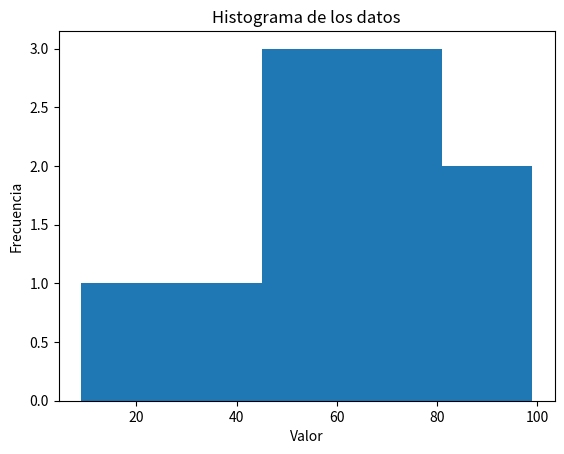
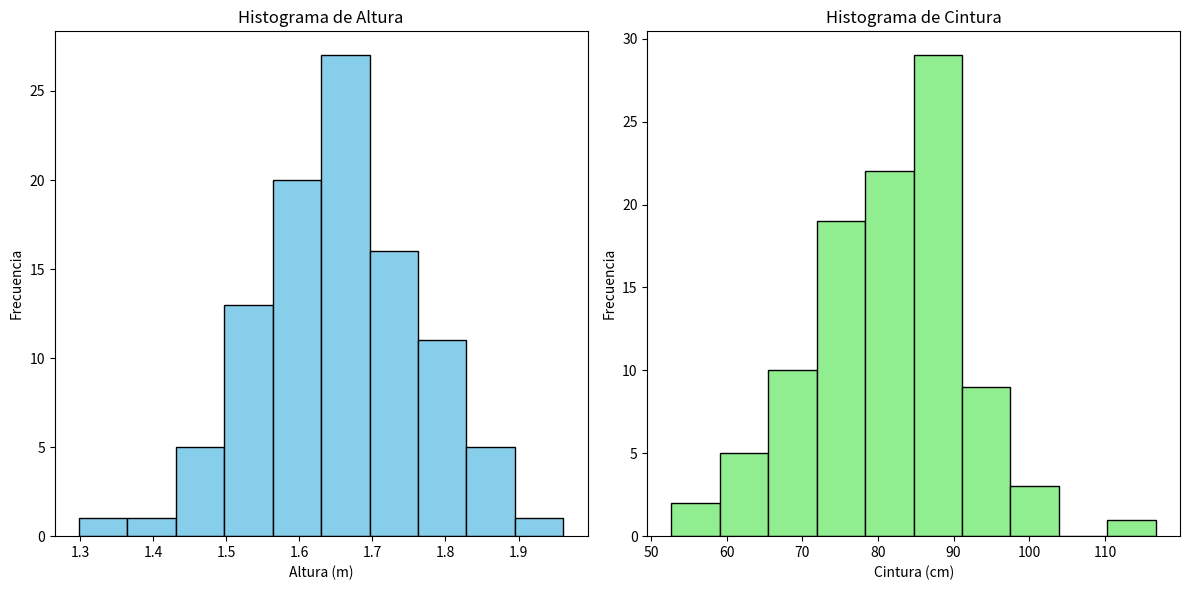

Generate these figures, in order, with matplotlib:
# -*- coding: utf-8 -*-
"""Estadística.ipynb

Automatically generated by Colab.

Original file is located at
    https://colab.research.google.com/<link-removed>
"""

import numpy as np
# [redacted]
# Datos de ejemplo
data = np.random.randint(0, 100, 10)  # 10 valores aleatorios entre 0 y 100
print(f"Datos: {np.sort(data)}")  # Ordenado para observar los percentiles

# Media
mean = np.mean(data)
print(f"Media: {mean}")

# Mediana
median = np.median(data)
print(f"Mediana: {median}")

# Desviación estándar
std_dev = np.std(data)
print(f"Desviación estándar: {std_dev}")

# Varianza
variance = np.var(data)
print(f"Varianza: {variance}")

# Máximo y mínimo
max_val = np.max(data)
min_val = np.min(data)
print(f"Máximo: {max_val}, Mínimo: {min_val}")

# Percentiles
percentile_25 = np.percentile(data, 25)
percentile_75 = np.percentile(data, 75)
print(f"Percentil 25: {percentile_25}, Percentil 75: {percentile_75}")

# Correlación (ejemplo con dos conjuntos de datos)
data2 = np.random.randint(0, 100, 10)
correlation = np.corrcoef(data, data2)
print(f"Correlación: \n{correlation}")

# Histograma (requiere matplotlib)
import matplotlib.pyplot as plt
plt.hist(data, bins=5)  # bins define el número de barras en el histograma
plt.xlabel("Valor")
plt.ylabel("Frecuencia")
plt.title("Histograma de los datos")
plt.show()

# Ahora ejemplos de estadística con array de numpy de dos dimensiones

# Datos de ejemplo en un array de dos dimensiones (matriz)
data_2d = np.array([[1, 2, 3],
                   [4, 5, 6],
                   [7, 8, 9]])

# Media de todos los elementos
mean_all = np.mean(data_2d)
print(f"Media de todos los elementos: {mean_all}")

# Media por columnas
mean_cols = np.mean(data_2d, axis=0)
print(f"Media por columnas: {mean_cols}")

# Media por filas
mean_rows = np.mean(data_2d, axis=1)
print(f"Media por filas: {mean_rows}")

# Desviación estándar por columnas
std_cols = np.std(data_2d, axis=0)
print(f"Desviación estándar por columnas: {std_cols}")

# Varianza por filas
var_rows = np.var(data_2d, axis=1)
print(f"Varianza por filas: {var_rows}")


# Máximo y mínimo por columnas
max_cols = np.max(data_2d, axis=0)
min_cols = np.min(data_2d, axis=0)
print(f"Máximo por columnas: {max_cols}, Mínimo por columnas: {min_cols}")

# Percentiles por filas (percentil 50 = mediana)
percentile_50_rows = np.percentile(data_2d, 50, axis=1)
print(f"Percentil 50 (mediana) por filas: {percentile_50_rows}")

# Correlacion entre columnas (primera y segunda columna)
correlation = np.corrcoef(data_2d[:, 0], data_2d[:, 1])
print(f"Correlación entre la primera y segunda columna: \n{correlation}")

# Array de numpy de 2 dimensiones donde la primera columna represente la altura
# de las personas en México y la segunda representa la medida de su cintura

import numpy as np

# Generar datos aleatorios para altura y cintura
altura = np.random.normal(loc=1.65, scale=0.1, size=100)  # Altura en metros (media 1.65, desviación estándar 0.1)
cintura = np.random.normal(loc=80, scale=10, size=100)  # Cintura en cm (media 80, desviación estándar 10)

# Crear el array de NumPy de dos dimensiones
datos_mexico = np.column_stack((altura, cintura))

# Estadísticas básicas para la altura
mean_altura = np.mean(altura)
std_altura = np.std(altura)
var_altura = np.var(altura)
max_altura = np.max(altura)
min_altura = np.min(altura)
percentile_25_altura = np.percentile(altura, 25)
percentile_50_altura = np.percentile(altura, 50)
percentile_75_altura = np.percentile(altura, 75)

# Estadísticas básicas para la cintura
mean_cintura = np.mean(cintura)
std_cintura = np.std(cintura)
var_cintura = np.var(cintura)
max_cintura = np.max(cintura)
min_cintura = np.min(cintura)
percentile_25_cintura = np.percentile(cintura, 25)
percentile_50_cintura = np.percentile(cintura, 50)
percentile_75_cintura = np.percentile(cintura, 75)

# Imprimir estadísticas para la altura
print("Estadísticas de Altura:")
print(f"Media: {mean_altura}")
print(f"Desviación estándar: {std_altura}")
print(f"Varianza: {var_altura}")
print(f"Máximo: {max_altura}, Mínimo: {min_altura}")
print(f"Percentiles 25, 50, 75: {percentile_25_altura}, {percentile_50_altura}, {percentile_75_altura}")

# Imprimir estadísticas para la cintura
print("\nEstadísticas de Cintura:")
print(f"Media: {mean_cintura}")
print(f"Desviación estándar: {std_cintura}")
print(f"Varianza: {var_cintura}")
print(f"Máximo: {max_cintura}, Mínimo: {min_cintura}")
print(f"Percentiles 25, 50, 75: {percentile_25_cintura}, {percentile_50_cintura}, {percentile_75_cintura}")

# Generar histogramas para altura y cintura
plt.figure(figsize=(12, 6))

# Histograma de la altura
plt.subplot(1, 2, 1)
plt.hist(altura, bins=10, color='skyblue', edgecolor='black')
plt.title("Histograma de Altura")
plt.xlabel("Altura (m)")
plt.ylabel("Frecuencia")

# Histograma de la cintura
plt.subplot(1, 2, 2)
plt.hist(cintura, bins=10, color='lightgreen', edgecolor='black')
plt.title("Histograma de Cintura")
plt.xlabel("Cintura (cm)")
plt.ylabel("Frecuencia")

# Mostrar gráficos
plt.tight_layout()
plt.show()

"""# Analice los datos_mexico utilizando estadística básica y genere un histograma para la altura y otro para la cintura"""

